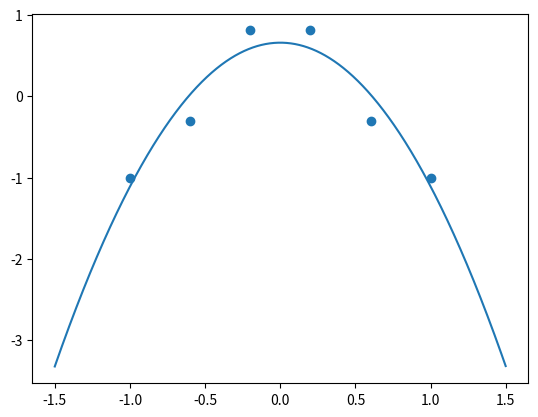

Here is the Python script that generated this plot:
# -*- coding: utf-8 -*-

import numpy as np
import matplotlib.pyplot as plt


def gauss_newton(f_deriv, F, F_deriv, x0, epsilon=10 ** -4):
    x = x0
    while f_deriv(x) > epsilon:
        x = x - float(np.linalg.pinv(F_deriv(x)).dot(F(x)))
    return x


def main():
    print('-' * 30)
    print('Nichtlineare Ausgleichsprobleme')
    print('-' * 30)

    print('a) Least Squares')
    print('-' * 30)

    x = np.array([(2 * i) / 5 - 1 for i in range(6)], dtype=np.float64)
    y = np.cos(np.pi * x)
    A = np.transpose(np.array([x ** i for i in range(3)], dtype=np.float64))
    
    res_normal = np.linalg.solve(A.T.dot(A), A.T.dot(y))
    print(f'coeffs with normal equation: {res_normal}')
    print('-' * 30)

    p = res_normal
    def g(x):
        p0, p1, p2 = p
        return p0 + p1 * x + p2 * x ** 2

    def g_deriv(x):
        p0, p1, p2 = p
        return p1 + 2 * p2 * x
    
    x_input = np.arange(-1.5, 1.5, 0.001, dtype=np.float64)
    y_output = np.array([
        g(i) for i in x_input
    ], dtype=np.float64)

    plt.scatter(x, y)
    plt.plot(x_input, y_output)
    plt.show()
    print('-' * 30)

    print('b) Least Squares Distance')
    print('-' * 30)

    sum_ = 0
    for x_i, y_i in zip(x, y):
        
        def F(h):
            return np.sqrt(2) * np.array([g(x_i + h) - y_i, h], dtype=np.float64)

        def F_deriv(h):
            return np.sqrt(2) * np.array([
                [g_deriv(x_i + h)],
                [1],
            ], dtype=np.float64)
    
        def f(h):
            return 0.5 * np.transpose(F(h)).dot(F(h))
        
        def f_deriv(h):
            return np.transpose(F_deriv(h)).dot(F(h))
    
        point = 0
        res_gauss = gauss_newton(f_deriv, F, F_deriv, point)
        sum_ += f(res_gauss)
        print(f'distance with gauss_newton: d({res_gauss}) ** 2 = {f(res_gauss)}')
        print('-' * 30)
    sum_ = 0.5 * sum_
    print(f'sum of squared distances: {sum_}')
    print('-' * 30)

    print('c) Least Squares Distance')
    print('-' * 30)

    def g(p, x):
        return p[0] + p[1] * x + p[2] * x ** 2

    def g_deriv(p, x):
        return p[1] + 2 * p[2] * x

    def F(p, h):
        return np.array([
            g(p, x[0] + h[0]) - y[0],
            g(p, x[1] + h[1]) - y[1],
            g(p, x[2] + h[2]) - y[2],
            h[0],
            h[1],
            h[2],
        ], dtype=np.float64)

    def F_deriv(p, h):
        J = [
            [0, 1, 2 * (x[0] + h[0]), ],
            [],
            [],
            [],
            [],
            [],
        ]
        return np.sqrt(2) * np.array([
            [g_deriv(x_i + h)],
            [1],
        ], dtype=np.float64)

    def f(p, h):
        return 0.5 * F(p, h).T.dot(F(p, h))

    def f_deriv(p, h):
        return F_deriv(p, h).T.dot(F(p, h))


if __name__ == '__main__':
    main()
